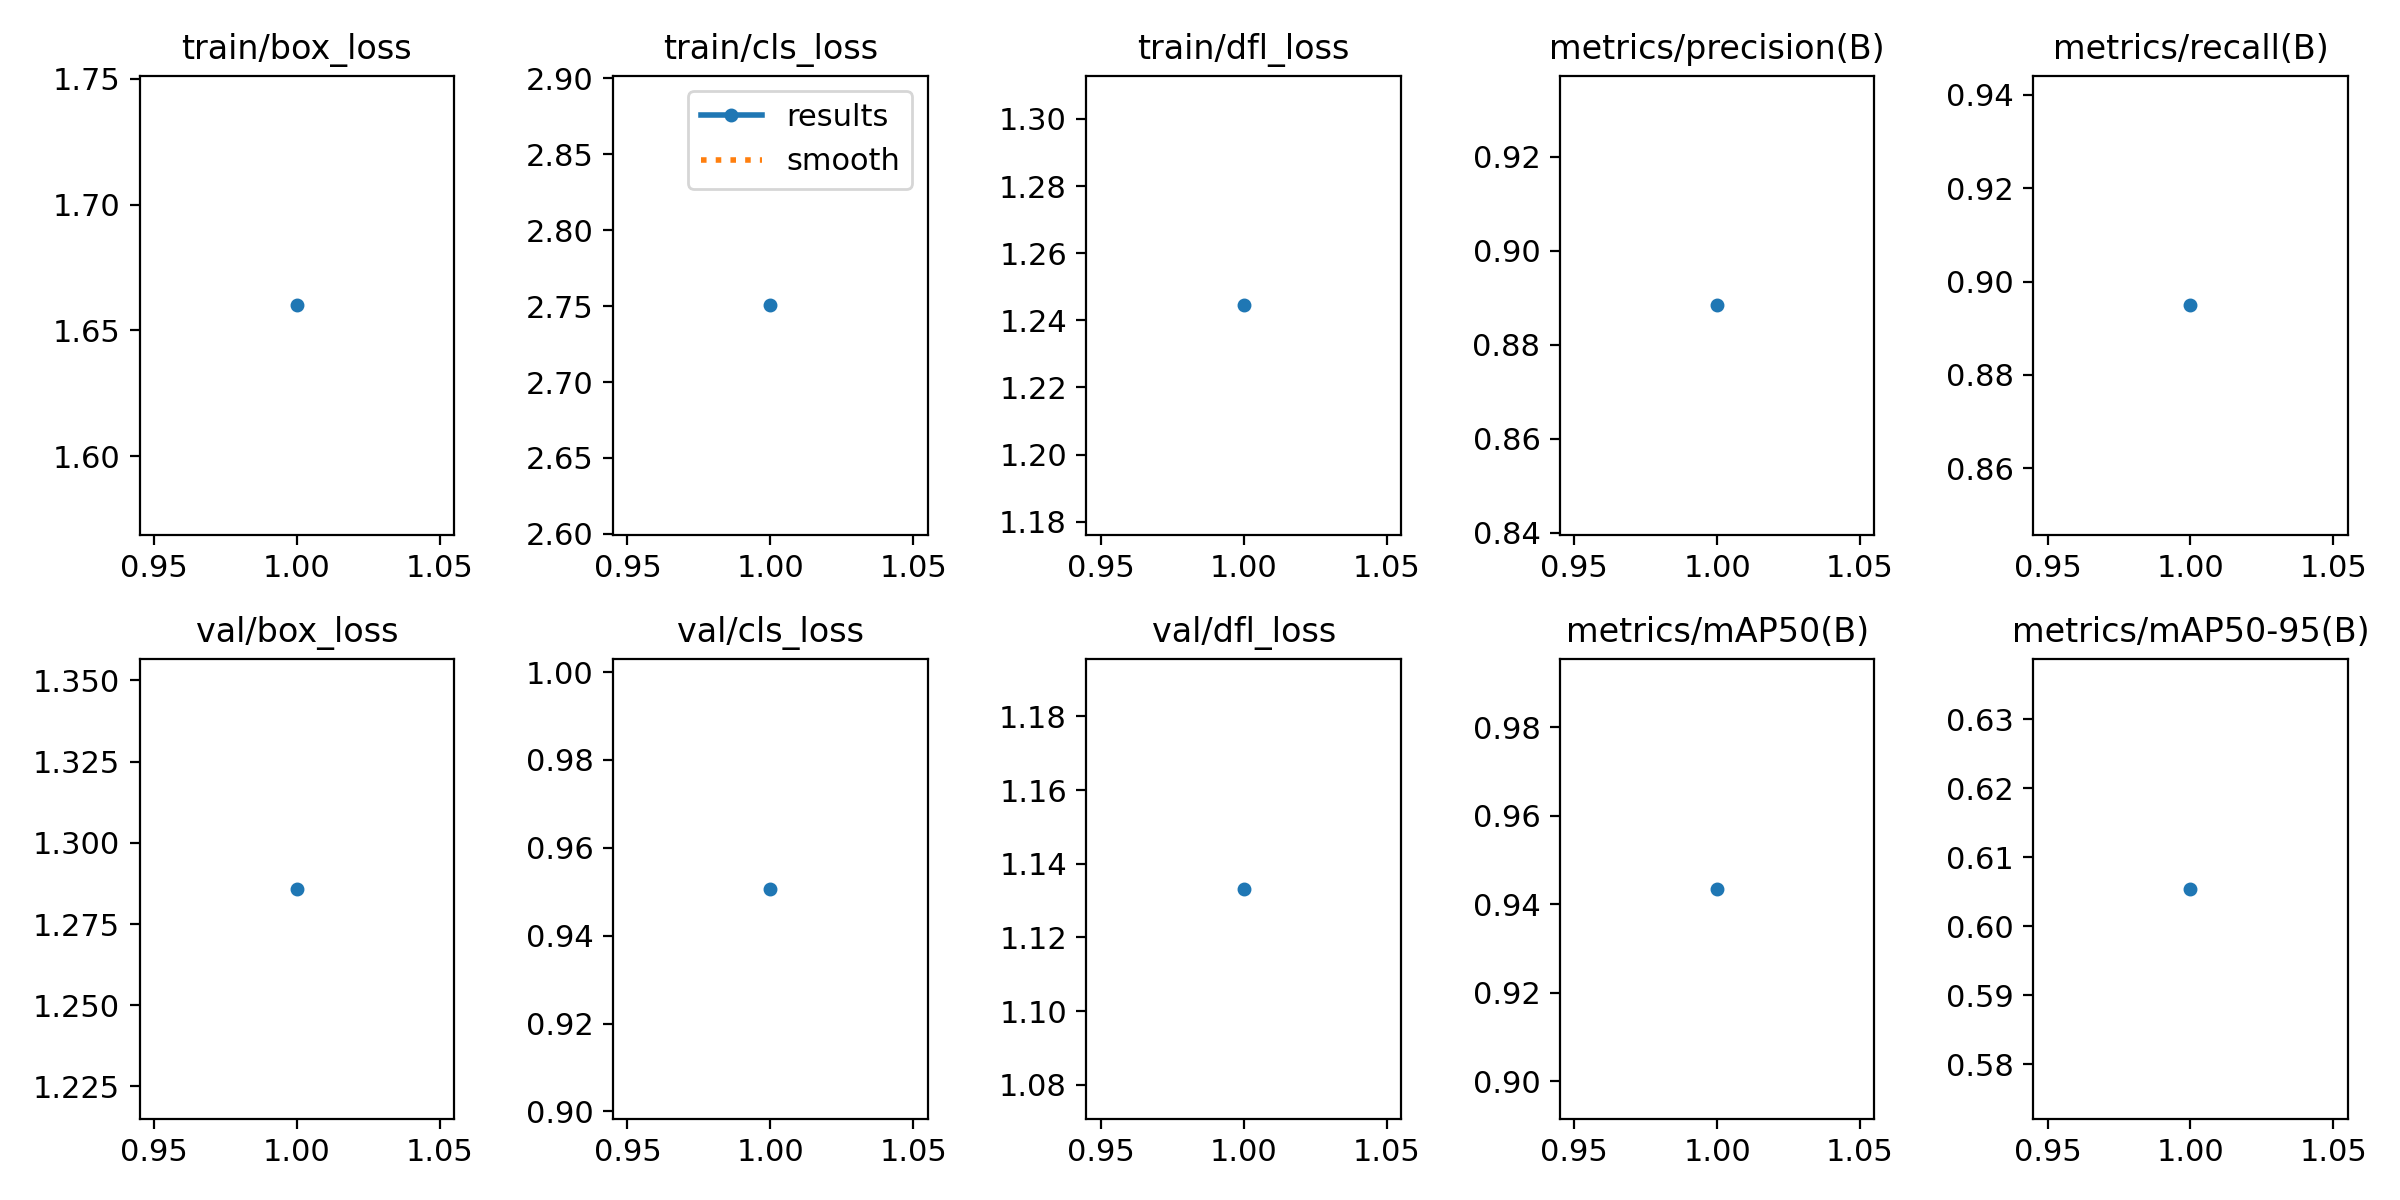

The file beside this chart, header and first rows:
epoch, time, train/box_loss, train/cls_loss, train/dfl_loss, metrics/precision(B), metrics/recall(B), metrics/mAP50(B), metrics/mAP50-95(B), val/box_loss, val/cls_loss, val/dfl_loss, lr/pg0, lr/pg1, lr/pg2
1, 110.4, 1.66, 2.751, 1.244, 0.8884, 0.8949, 0.9435, 0.6054, 1.286, 0.9507, 1.133, 0.000476, 0.000476, 0.000476
